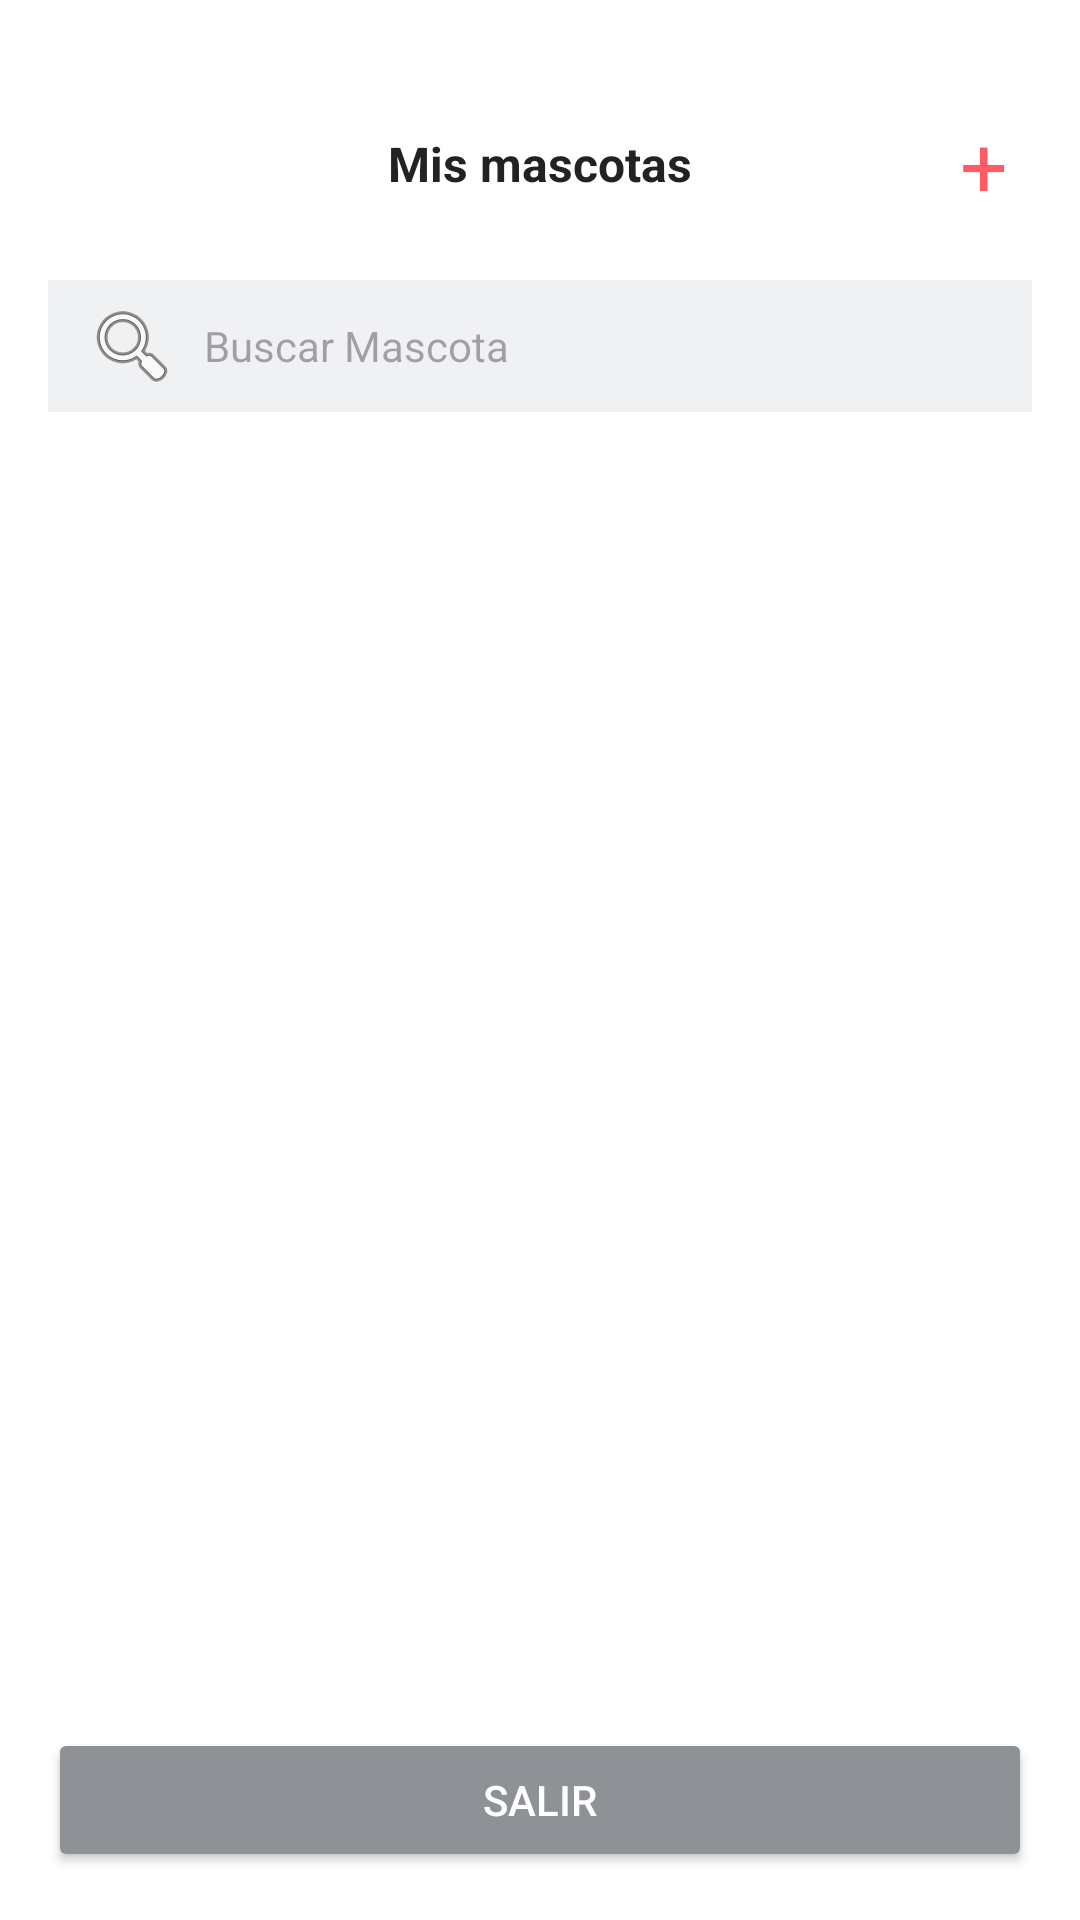

Here is an Android app screen rendered from its layout file. Give the layout XML and the strings, colors and styles it references.
<!-- AndroidManifest.xml: application theme Theme.ROOM2027 -->
<!-- res/layout/activity_main.xml -->
<?xml version="1.0" encoding="utf-8"?>
<LinearLayout xmlns:android="http://schemas.android.com/apk/res/android"
    android:layout_width="match_parent" android:layout_height="match_parent"
    android:orientation="vertical" android:background="#FFFFFF" android:padding="16dp">

    <RelativeLayout android:layout_width="match_parent" android:layout_height="wrap_content"
        android:paddingTop="12dp" android:paddingBottom="12dp">
        <TextView android:id="@+id/tvUsuario" android:layout_width="wrap_content" android:layout_height="wrap_content"
            android:layout_alignParentStart="true" android:layout_centerVertical="true"
            android:textColor="#FF5A66" android:textStyle="bold" android:textSize="14sp" />
        <TextView android:layout_width="wrap_content" android:layout_height="wrap_content"
            android:layout_centerInParent="true" android:text="Mis mascotas"
            android:textColor="#222222" android:textStyle="bold" android:textSize="16sp" />
        <TextView android:id="@+id/btnAgregar" android:layout_width="wrap_content" android:layout_height="wrap_content"
            android:layout_alignParentEnd="true" android:layout_centerVertical="true"
            android:padding="8dp" android:text="+" android:textColor="#FF5A66" android:textSize="28sp" />
    </RelativeLayout>

    <EditText android:id="@+id/etBuscar" android:layout_width="match_parent" android:layout_height="44dp"
        android:background="#F0F1F3" android:drawableStart="@android:drawable/ic_menu_search"
        android:drawablePadding="8dp" android:paddingStart="12dp" android:paddingEnd="12dp"
        android:hint="Buscar Mascota" android:textSize="14sp" android:inputType="text" android:maxLines="1" />

    <TextView android:id="@+id/tvVacio" android:layout_width="match_parent" android:layout_height="wrap_content"
        android:layout_marginTop="32dp" android:gravity="center" android:visibility="gone"
        android:text="No hay mascotas. Toca + para agregar una." android:textColor="#888888" />

    <ListView android:id="@+id/listMascotas" android:layout_width="match_parent" android:layout_height="0dp"
        android:layout_weight="1" android:layout_marginTop="8dp" />

    <Button android:id="@+id/btnSalir" android:layout_width="match_parent" android:layout_height="wrap_content"
        android:text="Salir" android:backgroundTint="#8E9196" android:textColor="#FFFFFF" />
</LinearLayout>
<!-- resources referenced by this layout -->
<resources>
  <style name="Theme.ROOM2027" parent="Base.Theme.ROOM2027" />
  <style name="Base.Theme.ROOM2027" parent="Theme.Material3.DayNight.NoActionBar">
          
          
      </style>
</resources>
